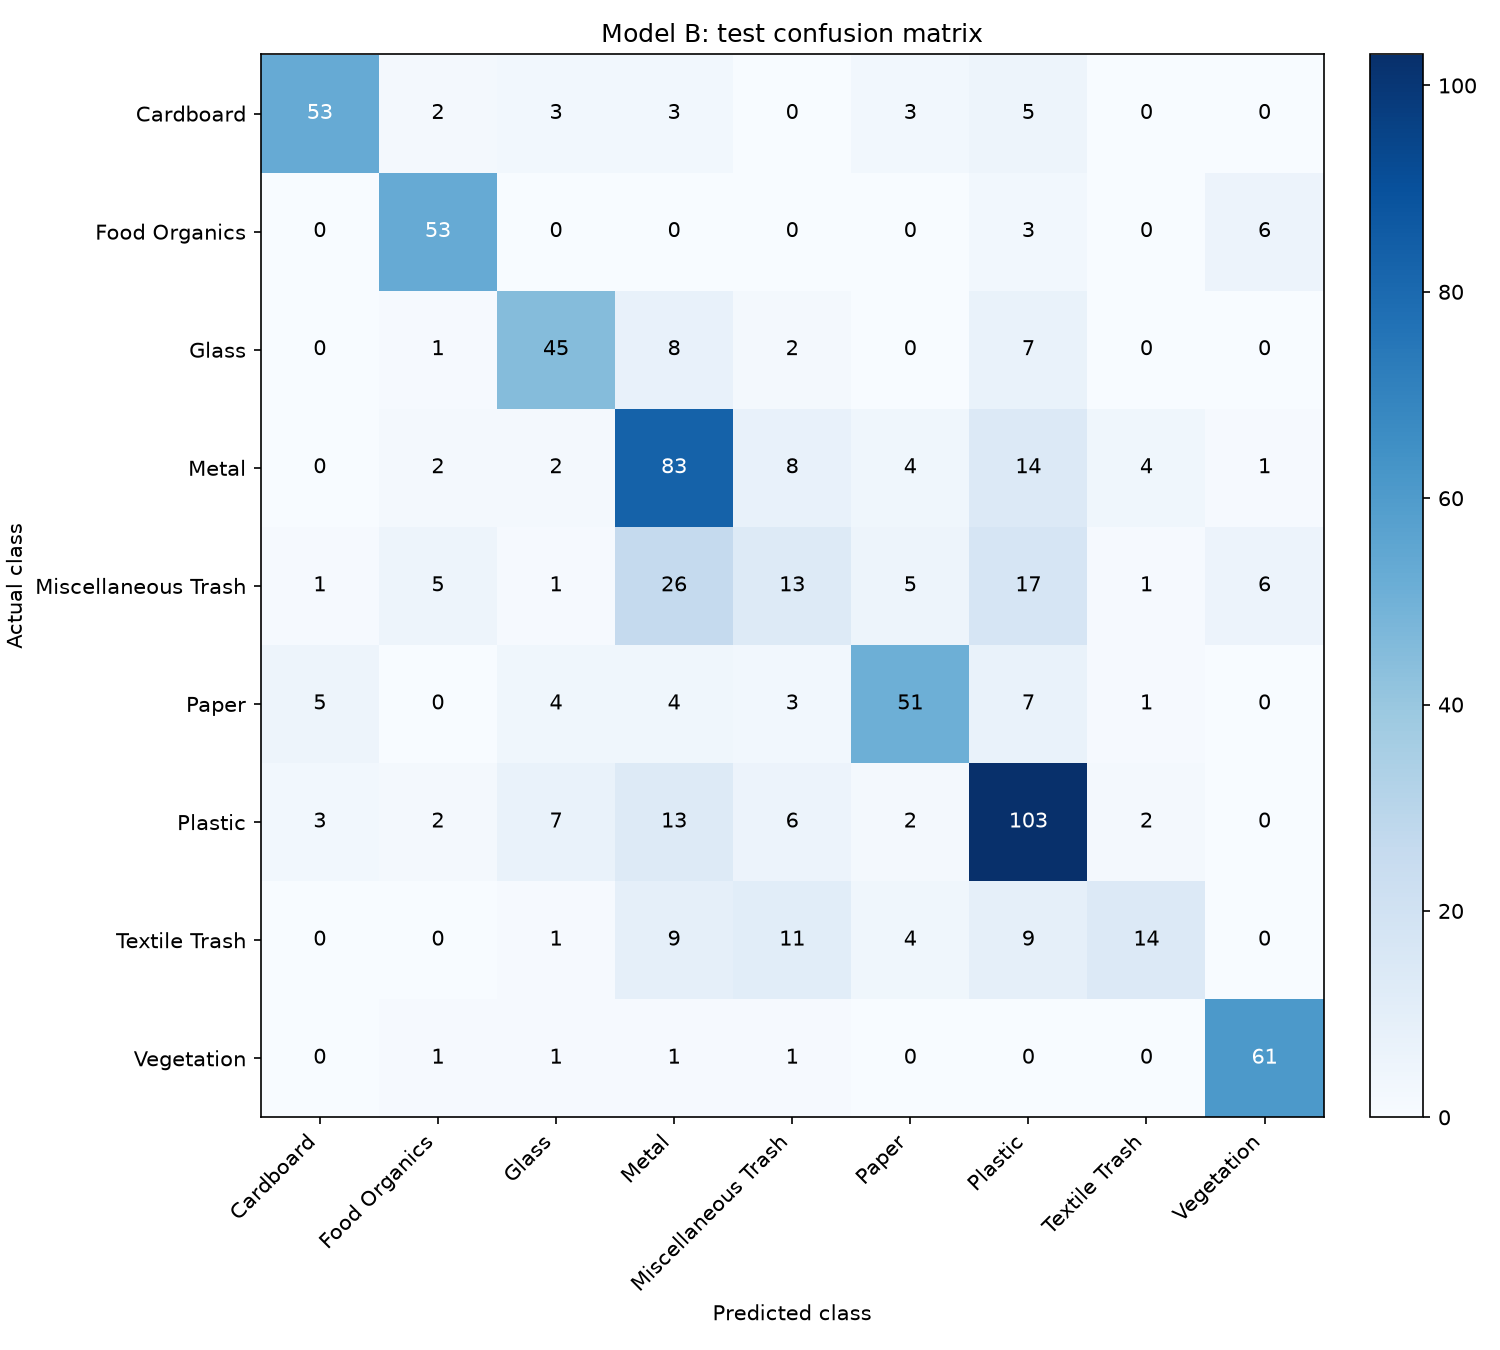

Source data for this figure (header and first rows):
, Cardboard, Food Organics, Glass, Metal, Miscellaneous Trash, Paper, Plastic, Textile Trash, Vegetation
Cardboard, 53, 2, 3, 3, 0, 3, 5, 0, 0
Food Organics, 0, 53, 0, 0, 0, 0, 3, 0, 6
Glass, 0, 1, 45, 8, 2, 0, 7, 0, 0
Metal, 0, 2, 2, 83, 8, 4, 14, 4, 1
Miscellaneous Trash, 1, 5, 1, 26, 13, 5, 17, 1, 6
Paper, 5, 0, 4, 4, 3, 51, 7, 1, 0
Plastic, 3, 2, 7, 13, 6, 2, 103, 2, 0
Textile Trash, 0, 0, 1, 9, 11, 4, 9, 14, 0
Vegetation, 0, 1, 1, 1, 1, 0, 0, 0, 61
